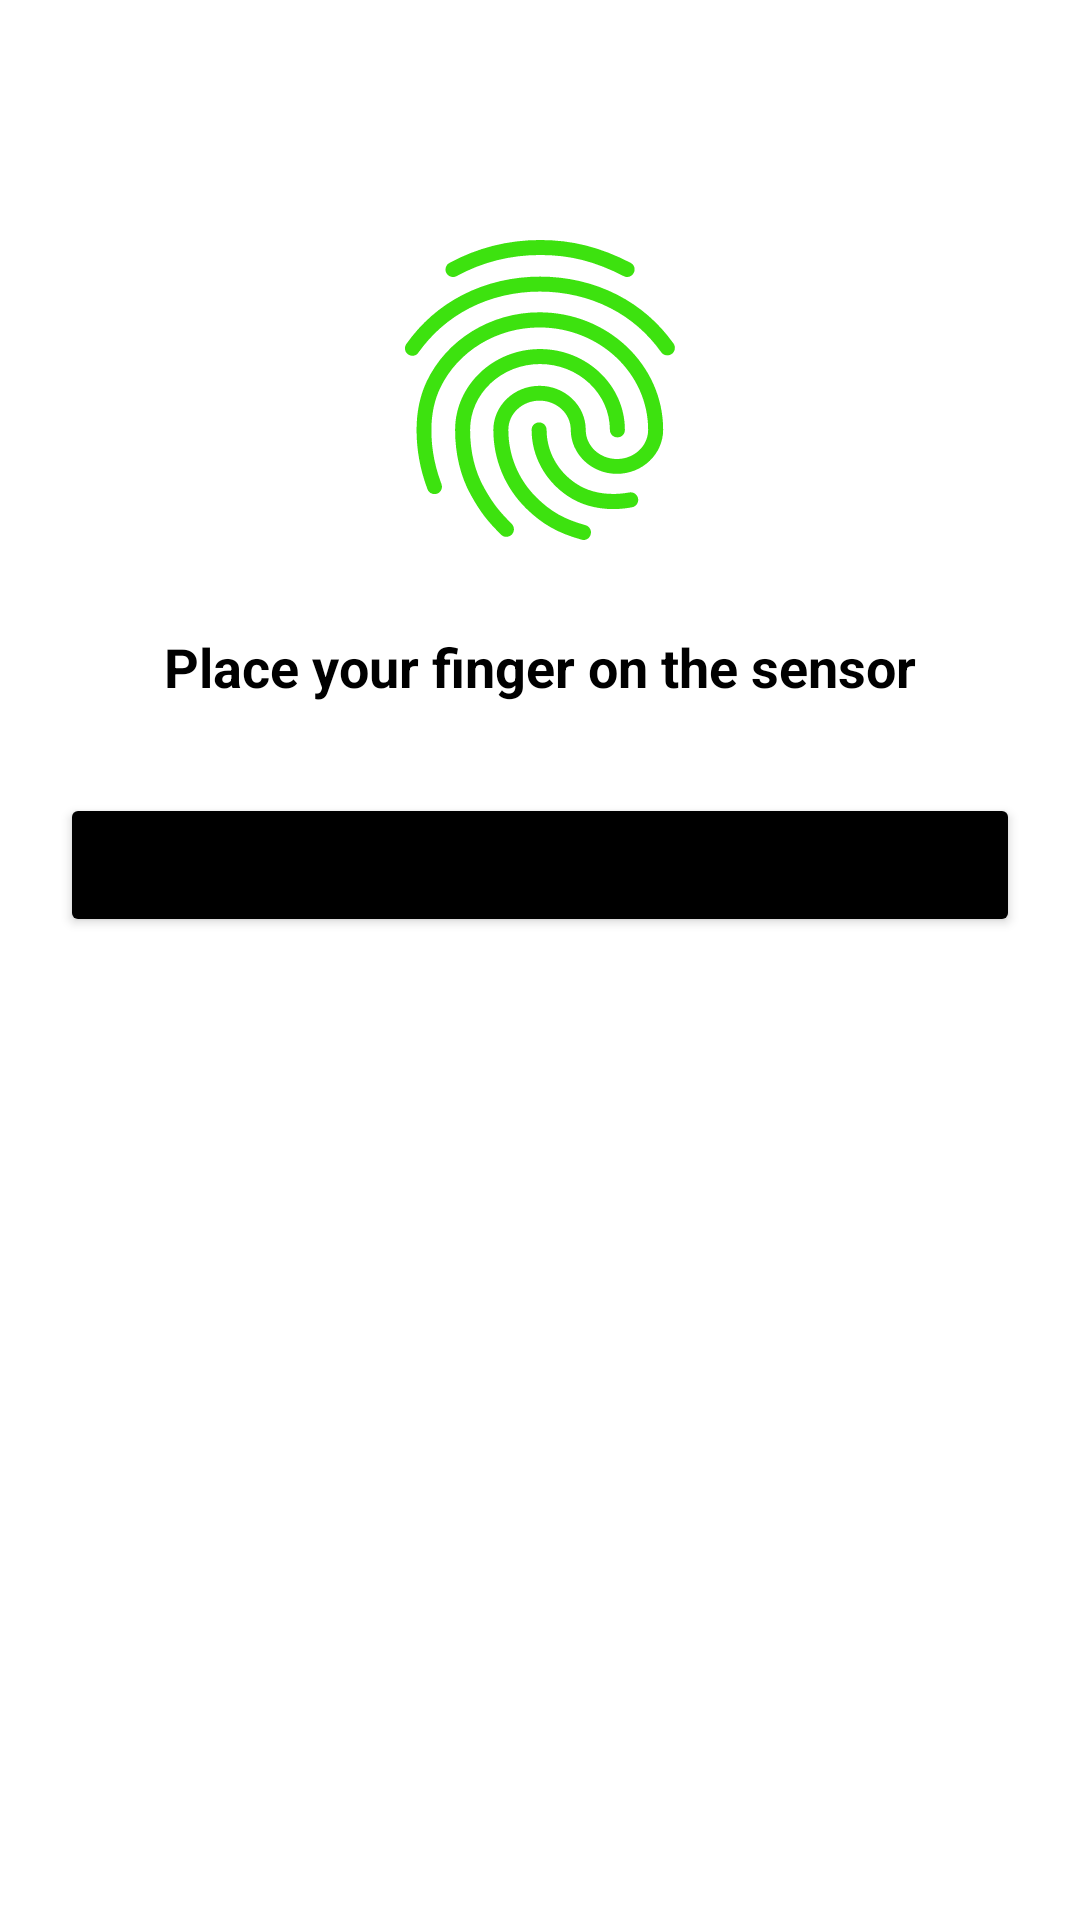

Android layout source for this screen:
<!-- AndroidManifest.xml: application theme Theme.AttendanceApp -->
<!-- res/layout/activity_finger_print_auth.xml -->
<?xml version="1.0" encoding="utf-8"?>
<androidx.constraintlayout.widget.ConstraintLayout
    xmlns:android="http://schemas.android.com/apk/res/android"
    xmlns:app="http://schemas.android.com/apk/res-auto"
    xmlns:tools="http://schemas.android.com/tools"
    android:layout_width="match_parent"
    android:layout_height="match_parent"
    android:padding="20dp"
    tools:context=".FingerprintAuthActivity">

    
    <ImageView
        android:id="@+id/fingerprintAnimation"
        android:layout_width="120dp"
        android:layout_height="120dp"
        android:background="@drawable/baseline_fingerprint_24"
        android:scaleType="fitCenter"
        app:layout_constraintTop_toTopOf="parent"
        app:layout_constraintLeft_toLeftOf="parent"
        app:layout_constraintRight_toRightOf="parent"
        android:layout_marginTop="50dp" />

    
    <TextView
        android:id="@+id/instructionText"
        android:layout_width="wrap_content"
        android:layout_height="wrap_content"
        android:text="Place your finger on the sensor"
        android:textSize="18sp"
        android:textStyle="bold"
        android:textColor="@color/black"
        app:layout_constraintTop_toBottomOf="@id/fingerprintAnimation"
        app:layout_constraintLeft_toLeftOf="parent"
        app:layout_constraintRight_toRightOf="parent"
        android:layout_marginTop="20dp" />

    
    <ProgressBar
        android:id="@+id/progressBar"
        android:layout_width="50dp"
        android:layout_height="50dp"
        android:visibility="gone"
        style="@android:style/Widget.Material.ProgressBar.Large"
        app:layout_constraintTop_toBottomOf="@id/instructionText"
        app:layout_constraintLeft_toLeftOf="parent"
        app:layout_constraintRight_toRightOf="parent"
        android:layout_marginTop="20dp"/>

    
    <Button
        android:id="@+id/cancelButton"
        android:layout_width="0dp"
        android:layout_height="wrap_content"
        android:text="Cancel"
        android:textSize="16sp"
        android:padding="12dp"
        android:backgroundTint="@color/black"
        app:layout_constraintTop_toBottomOf="@id/progressBar"
        app:layout_constraintLeft_toLeftOf="parent"
        app:layout_constraintRight_toRightOf="parent"
        android:layout_marginTop="30dp"/>

</androidx.constraintlayout.widget.ConstraintLayout>
<!-- resources referenced by this layout -->
<resources>
  <color name="black">#FF000000</color>
  <!-- drawable baseline_fingerprint_24: vector/xml drawable (drawable, 2368 chars, omitted) -->
  <style name="Theme.AttendanceApp" parent="Theme.MaterialComponents.DayNight.DarkActionBar">
      <item name="colorPrimary">@color/purple_500</item>
      <item name="colorPrimaryVariant">@color/purple_700</item>
      <item name="colorOnPrimary">@color/white</item>
      <item name="colorSecondary">@color/teal_200</item>
      <item name="colorSecondaryVariant">@color/teal_700</item>
      <item name="colorOnSecondary">@color/black</item>
      <item name="android:statusBarColor">?attr/colorPrimaryVariant</item>
  </style>
  <color name="purple_500">#FF6200EE</color>
  <color name="purple_700">#FF3700B3</color>
  <color name="white">#FFFFFFFF</color>
  <color name="teal_200">#FF03DAC5</color>
  <color name="teal_700">#FF018786</color>
</resources>
